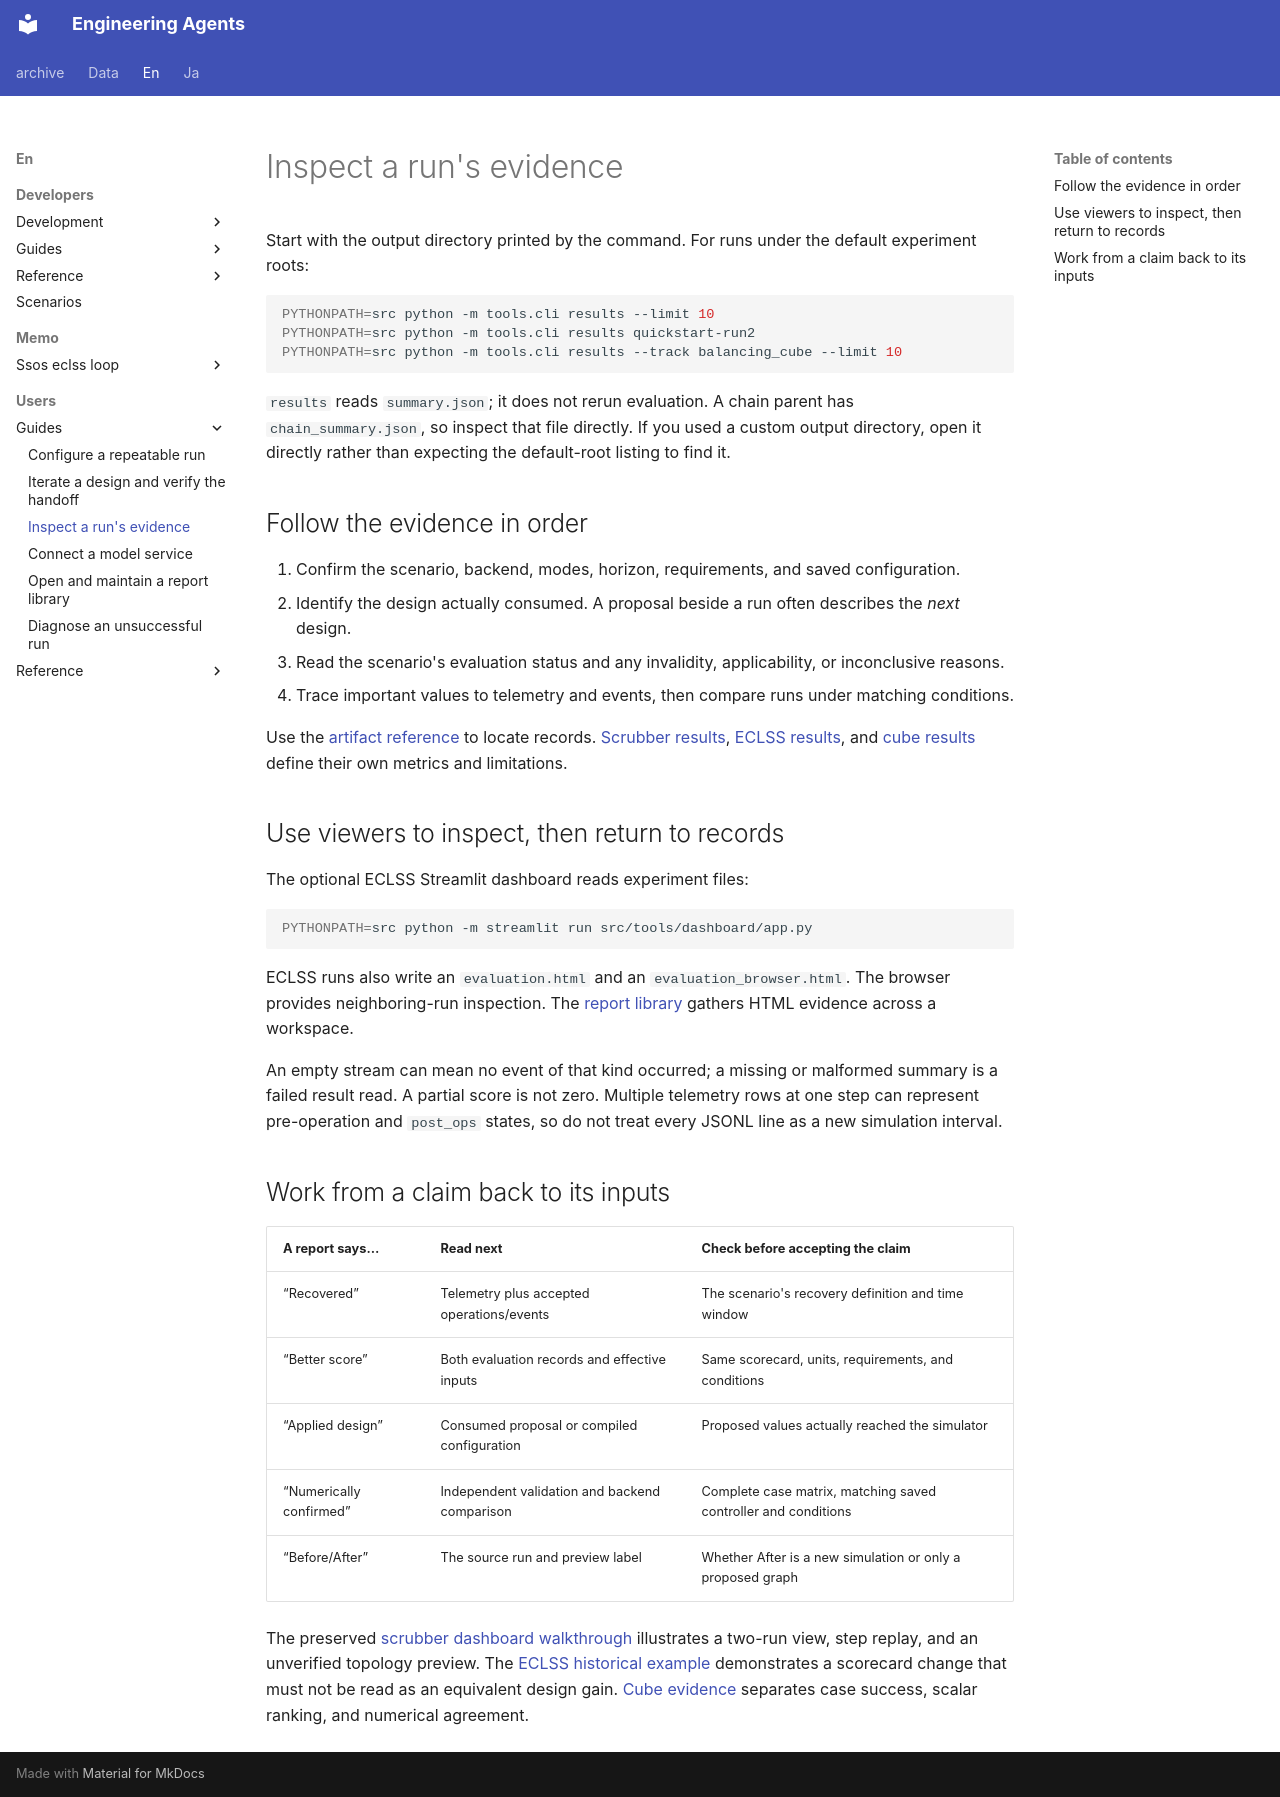

repository: hirototamura/engineering_agents · page: en/users/guides/inspect-results/index.html · generator: mkdocs

# Inspect a run's evidence

Start with the output directory printed by the command. For runs under the default experiment roots:

```bash
PYTHONPATH=src python -m tools.cli results --limit 10
PYTHONPATH=src python -m tools.cli results quickstart-run2
PYTHONPATH=src python -m tools.cli results --track balancing_cube --limit 10
```

`results` reads `summary.json`; it does not rerun evaluation. A chain parent has `chain_summary.json`, so inspect that file directly. If you used a custom output directory, open it directly rather than expecting the default-root listing to find it.

## Follow the evidence in order

1. Confirm the scenario, backend, modes, horizon, requirements, and saved configuration.
2. Identify the design actually consumed. A proposal beside a run often describes the *next* design.
3. Read the scenario's evaluation status and any invalidity, applicability, or inconclusive reasons.
4. Trace important values to telemetry and events, then compare runs under matching conditions.

Use the [artifact reference](../reference/artifacts.md) to locate records. [Scrubber results](../scenarios/scrubber_degradation/results.md), [ECLSS results](../scenarios/ssos_eclss_loop/results.md), and [cube results](../scenarios/balancing_cube/results.md) define their own metrics and limitations.

## Use viewers to inspect, then return to records

The optional ECLSS Streamlit dashboard reads experiment files:

```bash
PYTHONPATH=src python -m streamlit run src/tools/dashboard/app.py
```

ECLSS runs also write an `evaluation.html` and an `evaluation_browser.html`. The browser provides neighboring-run inspection. The [report library](reports.md) gathers HTML evidence across a workspace.

An empty stream can mean no event of that kind occurred; a missing or malformed summary is a failed result read. A partial score is not zero. Multiple telemetry rows at one step can represent pre-operation and `post_ops` states, so do not treat every JSONL line as a new simulation interval.

## Work from a claim back to its inputs

| A report says… | Read next | Check before accepting the claim |
| --- | --- | --- |
| “Recovered” | Telemetry plus accepted operations/events | The scenario's recovery definition and time window |
| “Better score” | Both evaluation records and effective inputs | Same scorecard, units, requirements, and conditions |
| “Applied design” | Consumed proposal or compiled configuration | Proposed values actually reached the simulator |
| “Numerically confirmed” | Independent validation and backend comparison | Complete case matrix, matching saved controller and conditions |
| “Before/After” | The source run and preview label | Whether After is a new simulation or only a proposed graph |

The preserved [scrubber dashboard walkthrough](../scenarios/scrubber_degradation/results.md#read-the-dashboard) illustrates a two-run view, step replay, and an unverified topology preview. The [ECLSS historical example](../scenarios/ssos_eclss_loop/results.md#historical-four-chain-record) demonstrates a scorecard change that must not be read as an equivalent design gain. [Cube evidence](../scenarios/balancing_cube/results.md) separates case success, scalar ranking, and numerical agreement.
